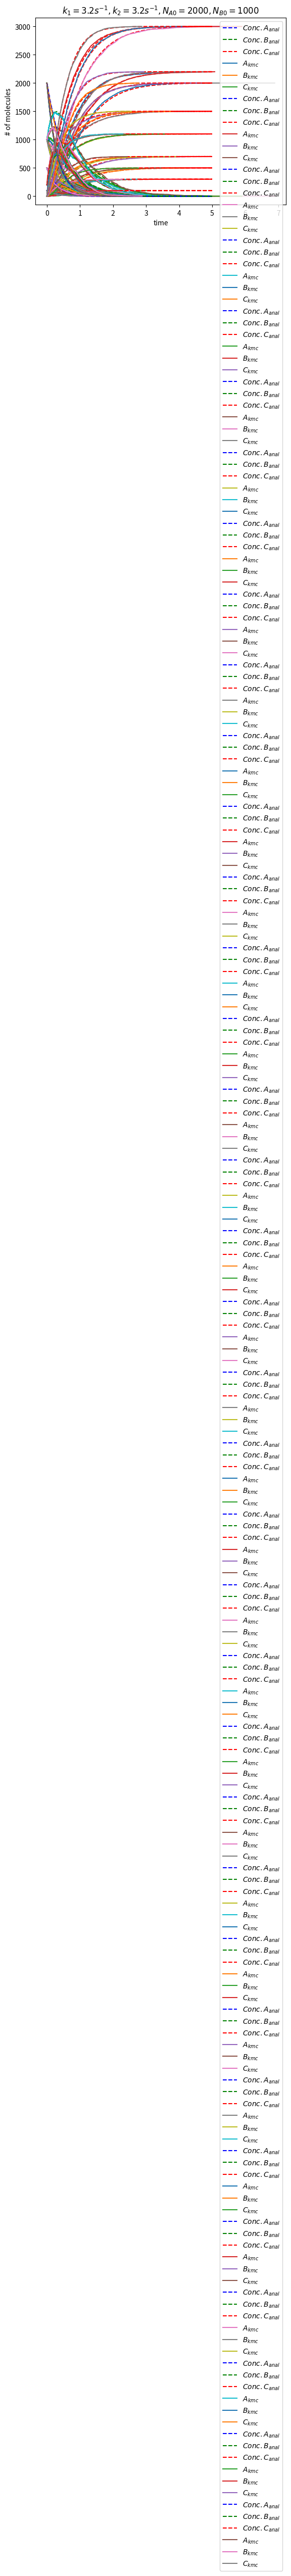

The script that saved this image:
# Title: My Fourth KMC Code
# Date: 1/5/2018
# Author: Jian Ren Lim

from scipy.integrate import odeint    # import odeint for calculating analytical solution
import random,math,matplotlib.pyplot as plt,numpy as np   # import random number generator, math, and plot functions

constants = [1.8,3.2]       # rate constants iteration for  k1, and k2
num = [100,500,2000]       # number of initial A molecules
numB = [0, 200, 1000]       # number of initial B molecules
for k1 in constants:  # k1 will either be 1.8 or 3.2
    for k2 in constants:  # k2 will either be 1.8 or 3.2
        for N in num:  # N (number of initial A molecules) will either be 100, 1000, or 4000
            for NB in numB:     # NB (number of initial B molecules) will either be 0, 500, 2000

                # Section A: Analytical Part

                p0 = [N, NB, 0]  # number of initial A, B, and C molecules. C will always be zero to start with.


                def model(p, t):  # definition of 'model' function for analytical solution
                    dxdt = -k1 * p[0]
                    dydt = k1 * p[0] - k2 * p[1]
                    dzdt = k2 * p[1]
                    dpdt = [dxdt, dydt, dzdt]  # collect dA/dt, dB/dt, and dC/dt into placeholder dp/dt
                    return dpdt  # return dp/dt


                t = np.linspace(0, 5)  # let time span from 0 to 5 (e.g. seconds)
                p = odeint(model, p0, t)  # get analytical solution for 0<t<5

                # Section B: KMC part

                T = []     # declare empty array T for time
                A = []     # declare empty array A for # of a
                B = []     # declare empty array B for # of b
                C = []     # declare empty array C for # of c
                time = 0    # let t0=0 to start with
                a = p0[0]   # declare initial number of a exactly the same as section A
                b = p0[1]   # declare initial number of b exactly the same as section A
                c = p0[2]   # declare initial number of c exactly the same as section A

                while c < N+NB:  # let time loop until all molecules have been depleted except C
                    r1 = k1 * a  # rate expression of A -> B
                    r2 = k2 * b  # rate expression of B -> C
                    rtot = r1 + r2  # add rate 1 & rate 2 for the purpose of estimating dt (i.e. how fast the next reaction will occur)

                    rand = random.random() * (rtot)  # select random number 'rand' between 0 and rtot
                    dtime = -math.log(
                        random.random()) / rtot  # let the multiple of timestep and instantenous rtot be the negative logarithm of a random number: r*t=-log(n) or n=exp(-r*t)
                    T.append(time)      # append time into T array
                    A.append(a)         # append # of a into A array
                    B.append(b)         # append # of b into B array
                    C.append(c)         # append # of c into C array
                    time = time + dtime  # update time for the following loop

                    # When selecting which reaction should take place, we look at the proportionality of each rate to the total rate.
                    # The higher the proportionality, the higher the chance that this reaction will take place in this timestep.
                    # However, due to random collision of molecules, we will assume a random number to be the barrier for reaction to take place.
                    # If the reaction is smaller/larger than one of the rates, then that reaction will take place, and vice versa.
                    # The arragement (e.g. rand < r2, rand >r2, rand <r1, rand >r1) doesn't matter as long as it is consistent throughout the code.

                    if (rand < r2):  # if r2 is greater than rand, r2 takes place
                        b = b - 1;  # b is being used by 1 unit
                        c = c + 1  # c is being produced by 1 unit
                    else:  # if r2 is smaller than rand, r2 takes place
                        a = a - 1;  # a is being used by 1 unit
                        b = b + 1  # b is being produced by 1 unit

                plt.plot(t, p[:, 0], 'b--', label=r'$Conc.A_{anal}$')  # this function plot A from analytical part
                plt.plot(t, p[:, 1], 'g--', label=r'$Conc.B_{anal}$')  # plot B
                plt.plot(t, p[:, 2], 'r--', label=r'$Conc.C_{anal}$')  # plot C
                plt.plot(T, A, label='$A_{kmc}$')  # this function plot A from kmc part
                plt.plot(T, B, label='$B_{kmc}$')  # plot B
                plt.plot(T, C, label='$C_{kmc}$')  # plot C
                plt.title(
                    '$k_1= %.1f s^{-1},k_2= %.1f s^{-1},N_{A0}= %d,N_{B0}= %d$' % (
                    k1, k2, N, NB));  # Show the title of individual plot
                plt.ylabel('# of molecules')  # label on y-axis
                plt.xlabel('time')  # label on x-axis
                plt.legend(loc='best')  # show the legend at location that doesn't obstruct line plots
                plt.show()  # show the plot we've made

